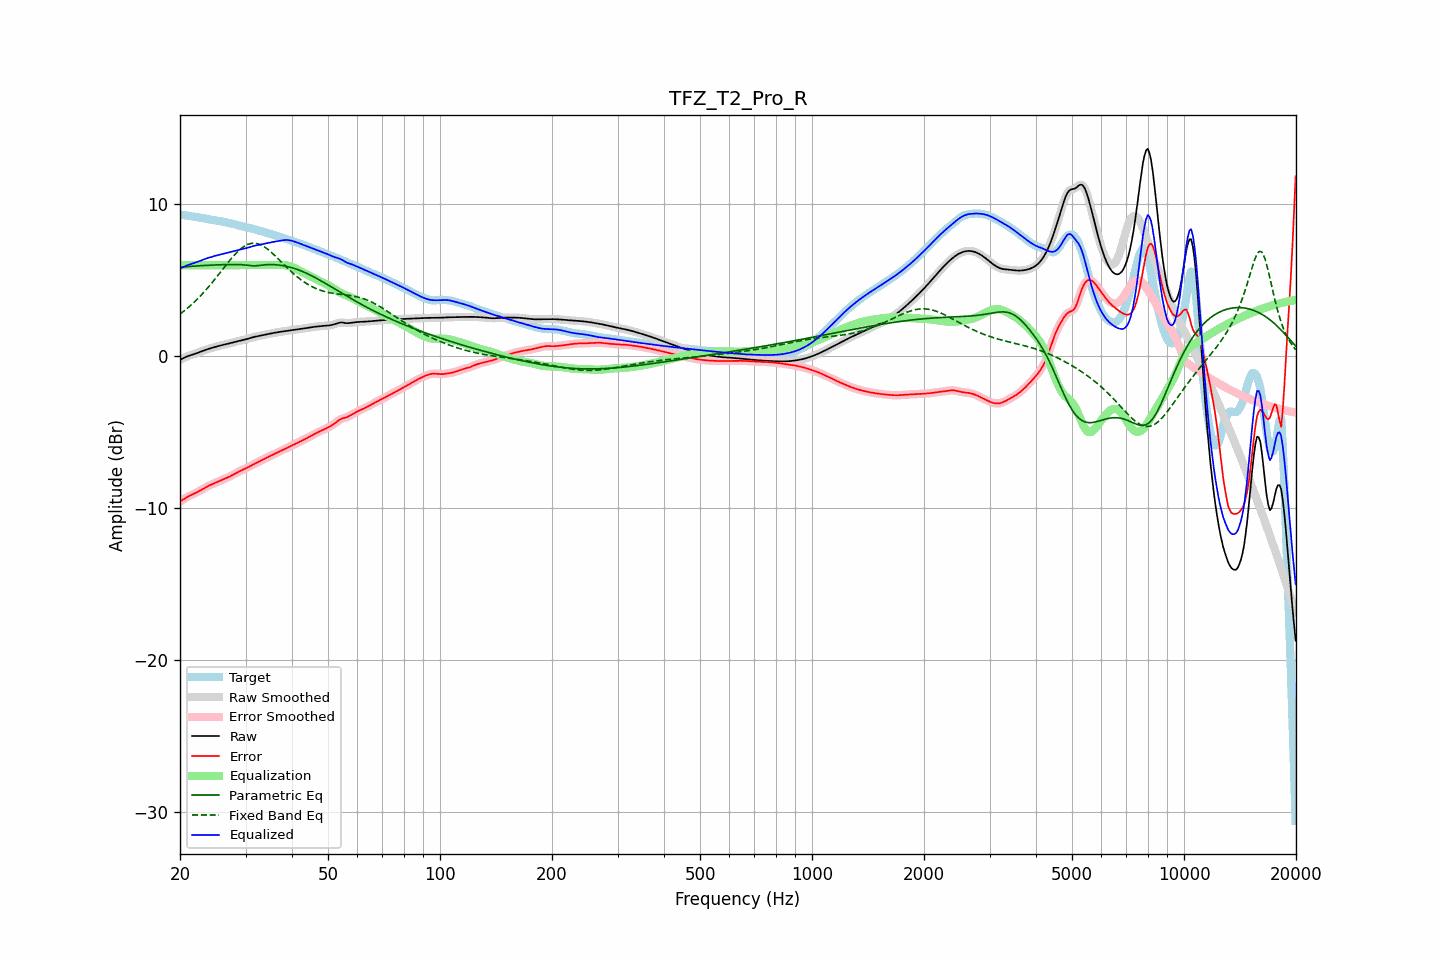

Source data for this figure (header and first rows):
frequency, raw, error, smoothed, error_smoothed, equalization, parametric_eq, fixed_band_eq, equalized_raw, equalized_smoothed, target
20.00, -0.24, -9.57, -0.24, -9.57, 6.00, 5.86, 2.78, 5.76, 5.76, 9.33
20.20, -0.18, -9.50, -0.18, -9.50, 6.00, 5.87, 2.86, 5.82, 5.82, 9.32
20.40, -0.13, -9.44, -0.13, -9.43, 6.00, 5.88, 2.94, 5.87, 5.87, 9.31
20.61, -0.08, -9.37, -0.08, -9.37, 6.00, 5.89, 3.03, 5.92, 5.92, 9.29
20.81, -0.03, -9.31, -0.03, -9.31, 6.00, 5.90, 3.11, 5.97, 5.97, 9.28
21.02, 0.01, -9.25, 0.01, -9.25, 6.00, 5.91, 3.20, 6.01, 6.01, 9.26
21.23, 0.05, -9.19, 0.05, -9.19, 6.00, 5.92, 3.29, 6.05, 6.05, 9.24
21.44, 0.08, -9.14, 0.08, -9.14, 6.00, 5.92, 3.39, 6.08, 6.08, 9.23
21.66, 0.12, -9.09, 0.12, -9.09, 6.00, 5.93, 3.48, 6.12, 6.12, 9.21
21.87, 0.15, -9.04, 0.15, -9.04, 6.00, 5.94, 3.58, 6.15, 6.15, 9.19
22.09, 0.19, -8.99, 0.19, -8.99, 6.00, 5.95, 3.68, 6.19, 6.19, 9.18
22.31, 0.23, -8.94, 0.23, -8.94, 6.00, 5.95, 3.79, 6.23, 6.23, 9.16
22.54, 0.27, -8.88, 0.27, -8.88, 6.00, 5.96, 3.89, 6.27, 6.27, 9.15
22.76, 0.31, -8.82, 0.31, -8.82, 6.00, 5.97, 4.01, 6.31, 6.31, 9.13
22.99, 0.35, -8.75, 0.35, -8.75, 6.00, 5.97, 4.12, 6.35, 6.35, 9.11
23.22, 0.39, -8.69, 0.39, -8.69, 6.00, 5.98, 4.24, 6.39, 6.39, 9.08
23.45, 0.43, -8.63, 0.43, -8.63, 6.00, 5.98, 4.35, 6.43, 6.43, 9.06
23.69, 0.46, -8.58, 0.46, -8.58, 6.00, 5.99, 4.47, 6.46, 6.46, 9.04
23.92, 0.49, -8.53, 0.49, -8.53, 6.00, 6.00, 4.60, 6.49, 6.49, 9.02
24.16, 0.53, -8.48, 0.53, -8.48, 6.00, 6.00, 4.72, 6.53, 6.53, 9.00
24.40, 0.56, -8.43, 0.56, -8.43, 6.00, 6.01, 4.85, 6.56, 6.56, 8.98
24.65, 0.59, -8.38, 0.59, -8.38, 6.00, 6.01, 4.98, 6.59, 6.59, 8.97
24.89, 0.62, -8.34, 0.62, -8.34, 6.00, 6.01, 5.11, 6.62, 6.62, 8.96
25.14, 0.65, -8.29, 0.65, -8.29, 6.00, 6.02, 5.25, 6.65, 6.65, 8.94
25.39, 0.68, -8.25, 0.68, -8.25, 6.00, 6.02, 5.38, 6.68, 6.68, 8.92
25.65, 0.70, -8.20, 0.70, -8.20, 6.00, 6.03, 5.52, 6.70, 6.70, 8.90
25.91, 0.73, -8.15, 0.73, -8.15, 6.00, 6.03, 5.65, 6.73, 6.73, 8.88
26.16, 0.75, -8.11, 0.75, -8.11, 6.00, 6.03, 5.79, 6.75, 6.75, 8.86
26.43, 0.77, -8.06, 0.77, -8.06, 6.00, 6.04, 5.92, 6.77, 6.77, 8.84
26.69, 0.80, -8.02, 0.80, -8.02, 6.00, 6.04, 6.05, 6.80, 6.80, 8.81
26.96, 0.82, -7.97, 0.82, -7.97, 6.00, 6.04, 6.19, 6.82, 6.82, 8.79
27.23, 0.85, -7.92, 0.85, -7.92, 6.00, 6.04, 6.32, 6.85, 6.85, 8.77
27.50, 0.88, -7.87, 0.88, -7.87, 6.00, 6.04, 6.44, 6.88, 6.88, 8.74
27.77, 0.91, -7.81, 0.91, -7.81, 6.00, 6.05, 6.57, 6.91, 6.91, 8.72
28.05, 0.94, -7.75, 0.94, -7.75, 6.00, 6.05, 6.68, 6.94, 6.94, 8.69
28.33, 0.97, -7.69, 0.97, -7.69, 6.00, 6.04, 6.80, 6.97, 6.97, 8.66
28.62, 0.99, -7.64, 0.99, -7.64, 6.00, 6.04, 6.90, 6.99, 6.99, 8.63
28.90, 1.02, -7.58, 1.02, -7.58, 6.00, 6.04, 7.00, 7.02, 7.02, 8.60
29.19, 1.04, -7.53, 1.04, -7.53, 6.00, 6.03, 7.09, 7.04, 7.04, 8.57
29.48, 1.06, -7.49, 1.06, -7.49, 6.00, 6.03, 7.17, 7.06, 7.06, 8.55
29.78, 1.09, -7.44, 1.09, -7.44, 6.00, 6.02, 7.25, 7.09, 7.09, 8.52
30.08, 1.12, -7.39, 1.12, -7.39, 6.00, 6.01, 7.31, 7.12, 7.12, 8.50
30.38, 1.15, -7.33, 1.15, -7.33, 6.00, 5.99, 7.36, 7.15, 7.15, 8.48
30.68, 1.18, -7.28, 1.18, -7.28, 6.00, 5.98, 7.40, 7.18, 7.18, 8.46
30.99, 1.21, -7.22, 1.21, -7.22, 6.00, 5.97, 7.43, 7.21, 7.21, 8.43
31.30, 1.24, -7.16, 1.24, -7.16, 6.00, 5.96, 7.44, 7.24, 7.24, 8.40
31.61, 1.27, -7.11, 1.27, -7.11, 6.00, 5.96, 7.45, 7.27, 7.27, 8.37
31.93, 1.29, -7.05, 1.29, -7.05, 6.00, 5.96, 7.44, 7.29, 7.29, 8.34
32.24, 1.31, -7.00, 1.31, -7.00, 6.00, 5.97, 7.42, 7.31, 7.31, 8.31
32.57, 1.33, -6.95, 1.33, -6.95, 6.00, 5.98, 7.39, 7.33, 7.33, 8.28
32.89, 1.36, -6.90, 1.36, -6.90, 6.00, 5.99, 7.35, 7.36, 7.36, 8.25
33.22, 1.38, -6.85, 1.38, -6.85, 6.00, 6.00, 7.30, 7.38, 7.38, 8.22
33.55, 1.40, -6.79, 1.40, -6.79, 6.00, 6.01, 7.24, 7.40, 7.40, 8.19
33.89, 1.43, -6.74, 1.43, -6.74, 6.00, 6.02, 7.17, 7.43, 7.43, 8.16
34.23, 1.45, -6.68, 1.45, -6.68, 6.00, 6.03, 7.10, 7.45, 7.45, 8.13
34.57, 1.47, -6.63, 1.47, -6.63, 6.00, 6.04, 7.01, 7.47, 7.47, 8.10
34.92, 1.49, -6.58, 1.49, -6.58, 6.00, 6.04, 6.93, 7.49, 7.49, 8.07
35.27, 1.51, -6.53, 1.51, -6.53, 6.00, 6.04, 6.83, 7.51, 7.51, 8.04
35.62, 1.53, -6.47, 1.53, -6.47, 6.00, 6.04, 6.74, 7.53, 7.53, 8.00
35.97, 1.55, -6.42, 1.55, -6.42, 6.00, 6.03, 6.63, 7.55, 7.55, 7.97
... 635 more rows
